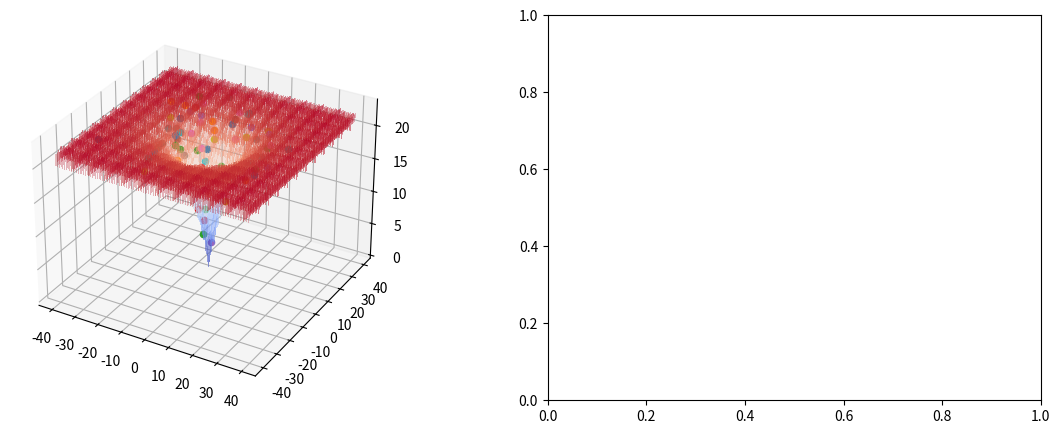

Write Python code to recreate this figure.
import matplotlib.pyplot as plt
from matplotlib import cm
import numpy as np


class Particle:

    def __init__(self, x, v, p_best, p_best_value):
        self.x = x
        self.v = v
        self.p_best = p_best
        self.p_best_value = p_best_value
        self.path = []

class Pso:

    def __init__(self, p_size, w, c1, c2):
        self.c1 = c1
        self.c2 = c2
        self.w = w
        self.g_best_value = 999999
        self.g_best = np.empty((2, 1))
        self.particles = []
        for i in range(p_size):
            x = np.random.uniform(low=-40, high=40, size=(2, 1))
            v = np.zeros((2, 1))
            p_best_value = self.ackley(x)
            self.particles.append(Particle(x, v, x, p_best_value))
            if p_best_value < self.g_best_value:
                self.g_best_value = p_best_value
                self.g_best = x

    def ackley(self, x1, x2 = None):
        if x2:
            x = np.array([x1, x2])
        else:
            x = x1
        d = 2

        exp1 = np.exp((-0.2) * np.sqrt(np.sum(x**2) / d))
        exp2 = np.exp(np.sum(np.cos(2 * np.pi * x)) / d)

        return -20 * exp1 - exp2 + 20 + np.exp(1)

    def next_iteration(self):
        for p in self.particles:
            p.v = self.w * p.v + np.random.rand(2, 1) * self.c1 * (p.p_best - p.x) + np.random.rand(2, 1) * self.c2 * (self.g_best - p.x)
            p.x += p.v
            value = self.ackley(p.x)
            if value < p.p_best_value:
                p.p_best = p.x
                p.p_best_value = value
            if value < self.g_best_value:
                self.g_best_value = value
                self.g_best = p.x
                print(value)


if __name__ == '__main__':
    pso = Pso(100, 0.5, 0.2, 0.2)

    X1 = np.arange(-40, 40, 0.25)
    X2 = np.arange(-40, 40, 0.25)
    Z = np.empty((len(X1), len(X2)))
    X1, X2 = np.meshgrid(X1, X2)

    for i in range(3):
        pso.next_iteration()

    fig = plt.figure(figsize=(14, 5))
    
    ax = fig.add_subplot(121, projection='3d')
    bx = fig.add_subplot(122)

    for i in range(len(X1)):
        for j in range(len(X2)):
            Z[i][j] = pso.ackley(X1[i][j], X2[i][j])
        
    ax.plot_surface(X1, X2, Z, cmap=cm.coolwarm, antialiased=False, alpha=0.3)

    for p in pso.particles:
        ax.scatter(p.x[0], p.x[1], pso.ackley(p.x))

    fig.show()
    input()